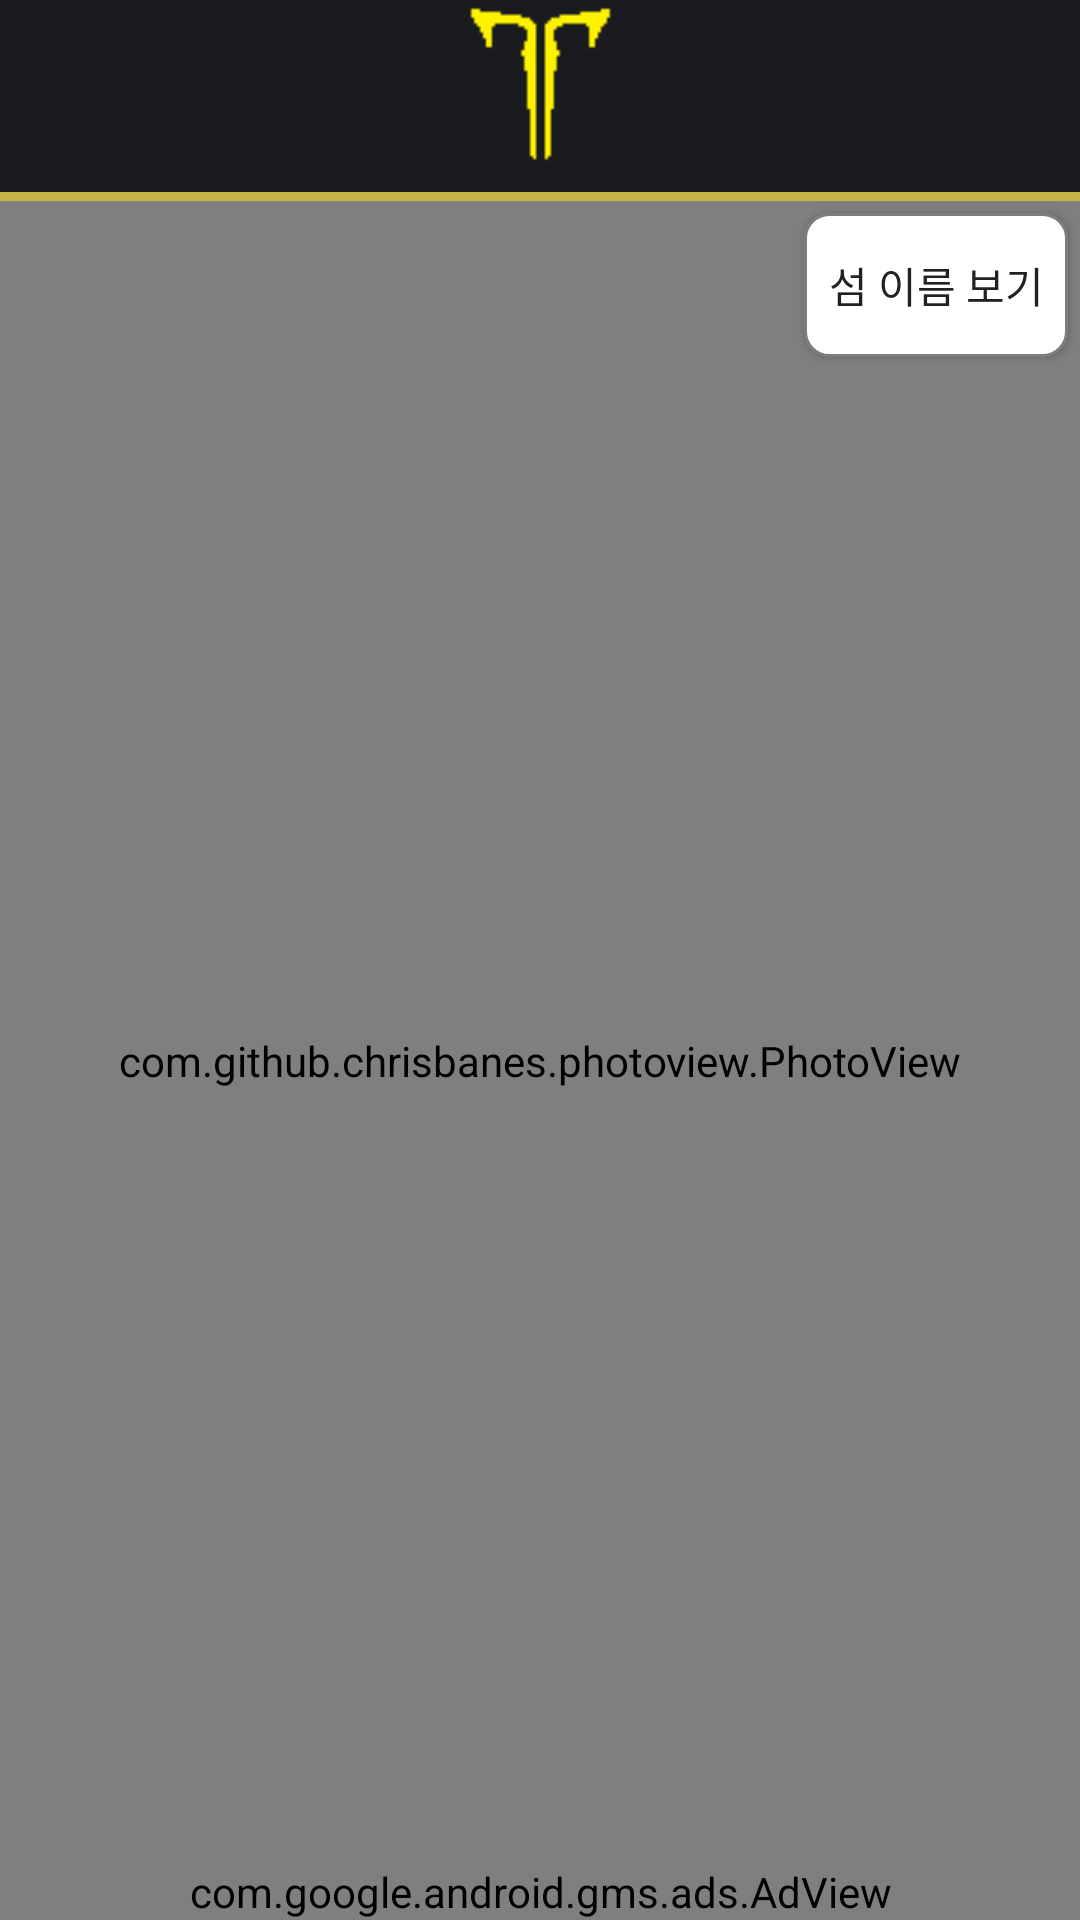

This screen was rendered from an Android layout file. Write that file and the resources it references.
<!-- AndroidManifest.xml: application theme AppTheme -->
<!-- res/layout/activity_map_sea.xml -->
<?xml version="1.0" encoding="utf-8"?>
<RelativeLayout xmlns:android="http://schemas.android.com/apk/res/android"
    xmlns:app="http://schemas.android.com/apk/res-auto"
    xmlns:tools="http://schemas.android.com/tools"
    android:layout_width="match_parent"
    android:layout_height="match_parent"
    tools:context=".MapSeaActivity"
    android:background="@color/mainBackGround">

    <android.support.v7.widget.Toolbar
        android:id="@+id/toolbar"
        android:layout_width="match_parent"
        android:layout_height="?attr/actionBarSize"
        android:theme="@style/AppTheme.Toolbar">
        <ImageView
            android:layout_width="wrap_content"
            android:layout_height="match_parent"
            android:src="@drawable/logo"
            android:layout_gravity="center"
            android:onClick="clickLogo"
            android:clickable="true"/>
    </android.support.v7.widget.Toolbar>
    <TextView
        android:id="@+id/line"
        android:layout_width="match_parent"
        android:layout_height="3dp"
        android:layout_marginTop="8dp"
        android:layout_below="@id/toolbar"
        android:background="@color/colorYellow" />

    <com.github.chrisbanes.photoview.PhotoView
        android:id="@+id/pv"
        android:layout_below="@id/line"
        android:layout_width="match_parent"
        android:layout_height="match_parent"
        android:src="@drawable/background_seamap" />

    <ImageView
        android:visibility="invisible"
        android:id="@+id/pin"
        android:src="@drawable/pin_1"
        android:layout_width="wrap_content"
        android:layout_height="wrap_content"
        android:layout_centerInParent="true"
        android:clickable="true"/>

    <Button
        android:layout_width="wrap_content"
        android:layout_height="wrap_content"
        android:layout_below="@id/line"
        android:background="@drawable/btn_bg"
        android:text="섬 이름 보기"
        android:layout_alignParentRight="true"
        android:layout_marginRight="4dp"
        android:onClick="clickMapChange"
        android:layout_marginTop="4dp"/>

    <com.google.android.gms.ads.AdView
        android:id="@+id/adView"
        xmlns:ads="http://schemas.android.com/apk/res-auto"
        android:layout_width="wrap_content"
        android:layout_height="wrap_content"
        android:layout_centerHorizontal="true"
        android:layout_alignParentBottom="true"
        ads:adSize="BANNER"
        ads:adUnitId="@string/adUnitIdBanner"></com.google.android.gms.ads.AdView>


</RelativeLayout>
<!-- resources referenced by this layout -->
<resources>
  <color name="colorYellow">#C4B746</color>
  <color name="mainBackGround">#191a1d</color>
  <!-- drawable background_seamap: jpg bitmap (drawable, 668759 bytes) -->
  <!-- drawable btn_bg (drawable) -->
  <?xml version="1.0" encoding="utf-8"?>
  <selector xmlns:android="http://schemas.android.com/apk/res/android">
  
      <item android:state_pressed="false">
          <shape android:shape="rectangle">
              <solid android:color="#FFFFFF"/>
              <corners android:radius="8dp"/>
              <stroke android:color="#7e7e7e" android:width="1dp"/>
          </shape>
      </item>
  
      <item android:state_pressed="true">
          <shape android:shape="rectangle">
              <solid android:color="#b7b7b7"/>
              <corners android:radius="8dp"/>
              <stroke android:color="#7e7e7e" android:width="1dp"/>
          </shape>
      </item>
  
  </selector>
  <!-- drawable logo: png bitmap (drawable, 3087 bytes) -->
  <!-- drawable pin_1: png bitmap (drawable, 331 bytes) -->
  <string name="adUnitIdBanner">ca-app-pub-9439270851439639/7112131049</string>
  <style name="AppTheme.Toolbar">
          <item name="titleTextColor">@color/colorWhite</item>
          <item name="colorControlNormal">@color/colorWhite</item>
      </style>
  <style name="AppTheme" parent="Theme.AppCompat.Light.NoActionBar">
          
          <item name="colorPrimary">@color/mainBackGround</item>
          <item name="colorPrimaryDark">@color/mainBackGround</item>
          <item name="colorAccent">@color/colorAccent</item>
      </style>
  <color name="colorWhite">#FFFFFF</color>
  <color name="colorAccent">#D81B60</color>
</resources>
